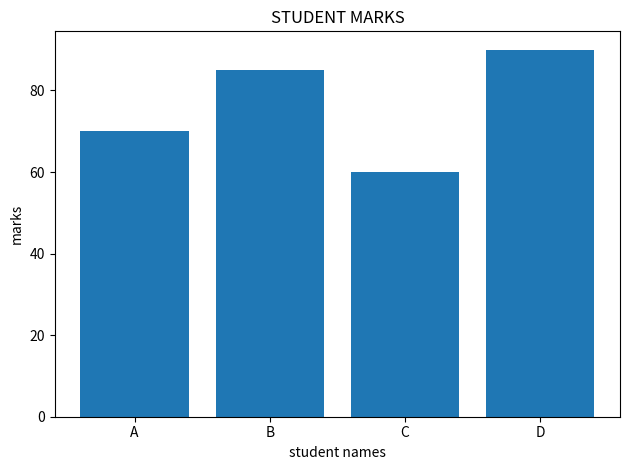

The script that saved this image:
#2. Student Marks Bar Chart
#Scenario:
#Marks of students:
#names = ["A", "B", "C", "D"]
#marks = np.array([70, 85, 60, 90])
#Task:
#● Create a DataFrame
#● Plot a bar graph
#● Show student names on X-axis

import numpy as np
import pandas as pd
import matplotlib.pyplot as plt


names = ["A", "B", "C", "D"]
marks = np.array([70, 85, 60, 90])

df = pd.DataFrame({"names":names,"marks":marks})
print(df)

plt.bar(df["names"],df["marks"])
plt.title("STUDENT MARKS")
plt.xlabel("student names")
plt.ylabel("marks")
plt.tight_layout()

plt.show()
